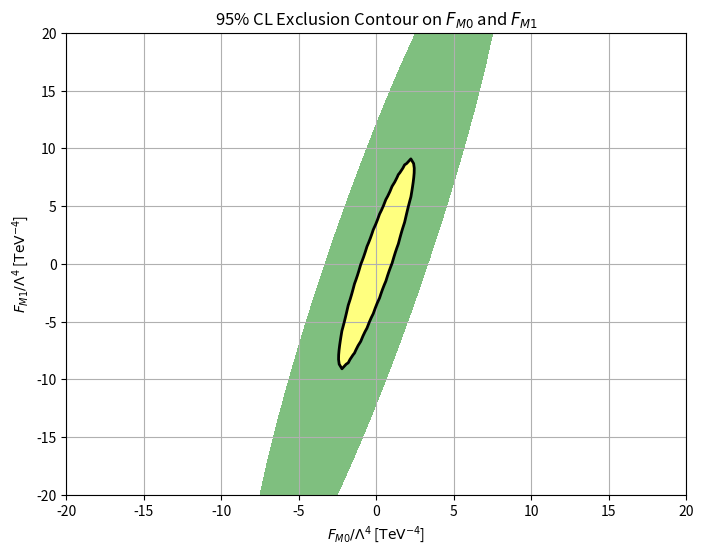

This figure's Python source:
import numpy as np
import matplotlib.pyplot as plt
from scipy.optimize import fsolve

# Define the quadratic function for the exclusion limit
def exclusion_contour(FM0, FM1, c0, c1, c01, sigma_limit, sigma_SM):
    return c0 * FM0**2 + c1 * FM1**2 + c01 * FM0 * FM1 - (sigma_limit - sigma_SM)

# Example coefficients (these should be obtained from actual MC fits)
c0 = 2.001086  # Coefficient for FM0^2
c1 = 0.150223  # Coefficient for FM1^2
c01 = -1.004603  # Mixed interference term

sigma_SM = 0.0134936 * 1000.0  # SM cross-section in fb
sigma_limit = 0.0154936  * 1000.0  # Upper limit on the cross-section

# Generate FM0 and FM1 values
FM0_vals = np.linspace(-20, 20, 100)
FM1_vals = np.linspace(-20, 20, 100)
FM0_grid, FM1_grid = np.meshgrid(FM0_vals, FM1_vals)

# Compute cross-section values
sigma_values = exclusion_contour(FM0_grid, FM1_grid, c0, c1, c01, sigma_limit, sigma_SM)

# Create the contour plot
plt.figure(figsize=(8,6))
contour = plt.contour(FM0_grid, FM1_grid, sigma_values, levels=[0], colors='black', linewidths=2)
plt.contourf(FM0_grid, FM1_grid, sigma_values, levels=[-20, 0, 20], colors=['yellow', 'green', 'white'], alpha=0.5)

# Labels and Title
plt.xlabel(r"$F_{M0}/\Lambda^4$ [$\text{TeV}^{-4}$]")
plt.ylabel(r"$F_{M1}/\Lambda^4$ [$\text{TeV}^{-4}$]")
plt.title(r"95% CL Exclusion Contour on $F_{M0}$ and $F_{M1}$")
plt.grid()
plt.show()
